Run: headless pygame with SDL's dummy video driver; simulated clock (each Clock.tick advances the game by its frame time, no real sleeping); random seed 0; keys injected as events and as key.get_pressed() state; no mouse input.
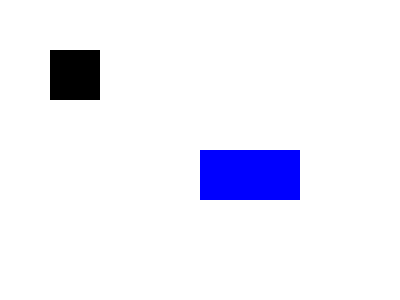
Frame 1 of 4 · flips 1–60 · no input
Frame 2 of 4 · flips 61–180 · tapped SPACE, RETURN · held RIGHT (→), D · screen unchanged from frame 1, image omitted
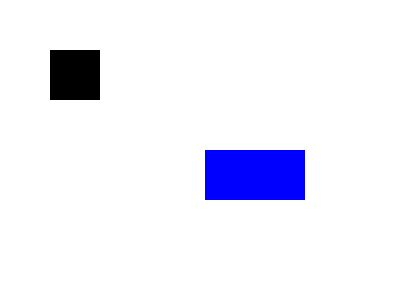
Frame 3 of 4 · flips 181–300 · held DOWN (↓), S
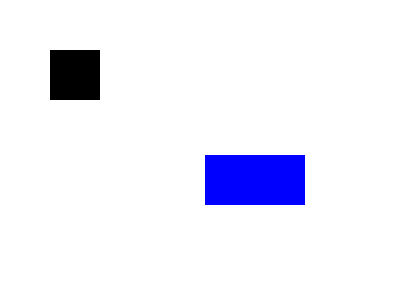
Frame 4 of 4 · flips 301–420 · held LEFT (←), A, UP (↑), W

The pygame program that drew these frames:

import pygame, sys, random
from pygame.locals import *

pygame.init()
screen = pygame.display.set_mode((400, 300))
pygame.display.set_caption('Hello PyGame')

FpsClock = pygame.time.Clock()

WHITE = (255,  255,  255)
BLACK = (0,  0,  0)
BLUE = (0, 0, 255)

pos_x = 200
pos_y = 150

block = {'rect': pygame.Rect(50, 50, 50, 50)}
car = {'rect': pygame.Rect(200, 150, 100, 50)}

# def doRectsOverlap(rect1, rect2):
#     for a, b in [(rect1, rect2), (rect2, rect1)]:
#         # Check if a's corners are inside b
#         if ((isPointInsideRect(a.left, a.top, b)) or
#             (isPointInsideRect(a.left, a.bottom, b)) or
#             (isPointInsideRect(a.right, a.top, b)) or
#             (isPointInsideRect(a.right, a.bottom, b))):
#             return True
#
#     return False
#
# def isPointInsideRect(x, y, rect):
#     if (x > rect.left) and (x < rect.right) and (y > rect.top) and (y < rect.bottom):
#         return True
#     else:
#         return False

while True:
    for event in pygame.event.get():
        if event.type == QUIT:
            pygame.quit()
            sys.exit()
        elif event.type == KEYUP:
            if event.key == K_LEFT:
                pos_x -= 5
            elif event.key == K_RIGHT:
                pos_x += 5
            elif event.key == K_UP:
                pos_y -= 5
            elif event.key == K_DOWN:
                pos_y += 5

    screen.fill(WHITE)
    pygame.draw.rect(screen, BLACK, block['rect'])
    pygame.draw.rect(screen, BLUE, car['rect'])

    car['rect'].x = pos_x
    car['rect'].y = pos_y

    print('car', car['rect'].top, car['rect'].width)
    # 비행기가 동굴의 top이나 bottom에 다으면 게임 종료
    if block['rect'].x <= car['rect'].x and block['rect'].x + block['rect'].width <= car['rect'].x :
        pass

    pygame.display.update()
    FpsClock.tick(30)
